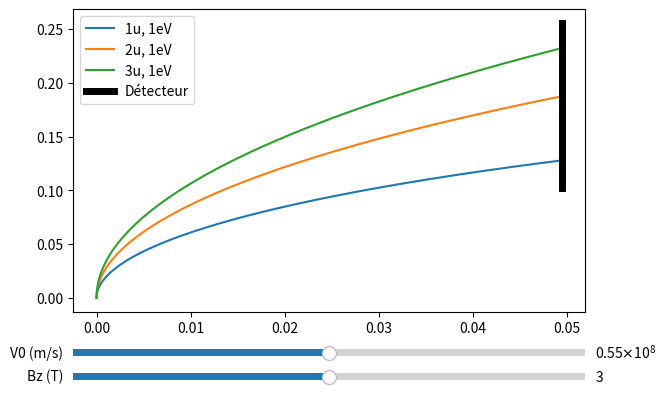

Python code for this plot:
# Objectif 1

import matplotlib.pyplot as plt
from matplotlib.widgets import Slider
import numpy as np
from scipy.optimize import fsolve 
import scipy.constants as constants


# Objet d'une particule décrite avec son rapport masse/charge et sa vitesse initiale
class particule :
    def __init__(self, masse_charge : tuple[int, int], v_initiale : float) -> None :
        """
        Objet particule traversant un champ magnétique d'axe z

        Parameters
        ----------
        masse_charge : tuple of int
            Masse (en uintés atomiques), Charge (en eV) de la particule
        v_initiale : float
            Vitesse initiale en y de la particule (en m/s)   
        """
        self.mq = masse_charge[0] * constants.u / masse_charge[1] / constants.eV
        self.vo = v_initiale
        self.m = masse_charge[0]
        self.c = masse_charge[1]


    # Niveau 5 : L'equation de la trajectoire d'une particule en fonction de son rapport masse/charge et sa vitesse initiale
    def equation_trajectoire(self, x : float, Bz : float) -> float :    
        """
        La position y de la particule en x

        Parameters
        ----------
        x : float
            Position en x de la particule (en m)
        Bz : float
            Valeur du champ magnétique d'axe z (en T)

        Returns
        -------
        float
            Position en y de la particule (en m)
        """             
        prefix = self.mq / Bz
        return self.vo * prefix * np.sin(np.arccos(1 - x / (self.vo * prefix)))


    # Niveau 4 : Renvoie un tuple de la trajectoire de la particule (liste des abscisses, liste des ordonnées)
    def trajectoire(self, Bz : float, x_min : float, x_max : float, n_points : int = 10000) -> tuple[np.ndarray, np.ndarray] :
        """
        Calcule la trajectoire entre un x minimum et un x maximum

        Parameters
        ----------
        Bz : float
            Valeur du champ magnétique d'axe z (en T)
        x_min : float
            Position en x minimale (en m)
        x_max : float
            Position en x maximale (en m)   
        n_points : int
            Nombre de points où la position sera calculée entre x_min et x_max
        
        Returns
        -------
        tuple of (numpy.ndarray, numpy.ndarray)
            - Positions en x
            - Positions en y
        
        """
        x = np.linspace(x_min, x_max, n_points)
        return x, self.equation_trajectoire(x, Bz)
    

    # Niveau 3 : Trace la trajectoire de la particule dans le champ Bz avec matplotlib en 2d
    def tracer_trajectoire(self, ax, Bz : float, x_min : float, x_max : float, n_points : int = 10000) -> None : 
        """
        Trace la trajectoire entre x_min et x_max sur ax

        Parameters
        ----------
        ax : matplotlib.axes.Axes
            L'axe matplotlib sur lequel on veut tracer la trajectoire
        Bz : float
            Valeur du champ magnétique d'axe z (en T)
        x_min : float
            Position en x minimale (en m)
        x_max : float
            Position en x maximale (en m)
        n_points : int
            Nombre de points où la position sera calculée entre x_min et x_max

        """
        x, y = self.trajectoire(Bz, x_min, x_max, n_points)
        return ax.plot(x, y, label=f'{self.m}u, {self.c}eV')
        

    # Niveau 2.1 : Détermine la puissance du champ magnétique nécéssaire pour dévier une particule à un point précis
    def determiner_champ_magnetique(self, x_objective : float, y_objective : float, B0 : float = None) -> float :
        """
        Donne le champ magnétique pour dévier la particule en (x_objective, y_objective) depuis l'origine

        Parameters
        ----------
        x_objective : float
            Position en x voulue à l'état final
        y_objective : float
            Position en y voulue à l'état final
        B0 : float
            Valeur de départ de recherche du champ magnétique (pour la fonction fsolve de scipy)

        Returns
        -------
        float
            Champ magnétique (en T)
        """
        if B0 == None : B0 = self.mq
        equation_func = lambda B : y_objective - (self.mq * self.vo / B) * np.sin(np.arccos(1 - x_objective * B / (self.vo * self.mq)))
        return fsolve(equation_func, B0)[0]
        


# Niveau 2.2 : Tracer l'ensemble des trajectoires des particules d'un faisceau
def tracer_ensemble_trajectoires(masses_charges_particules : list[tuple[int, int]], vitesse_initiale : float, Bz : float, x_detecteur : float) -> None:
    """
    Trace les trajectoires entre 0 et x_detecteur pour un ensemble de particules d'un faisceau

    Parameters
    ----------
    masses_charges_particules : list of tuple of int
        Masse (en unités atomiques), Charge (en eV)  pour toutes les particules
    vitesse_initiale : float
        Vitesse intiale en y commune à toutes les particules du faisceau
    Bz : float
            Valeur du champ magnétique d'axe z (en T)
    x_detecteur : float
        L'abscisse du détecteur (en m)
    """
    particules = [particule(masse_charge, vitesse_initiale) for masse_charge in masses_charges_particules]    # Liste d'objets particule représentant toutes les particules
    fig, ax = plt.subplots()
    
    all_y_contact = []
    for particule_locale in particules :
        particule_locale.tracer_trajectoire(ax, Bz, 0, x_detecteur)
        all_y_contact.append(particule_locale.equation_trajectoire(x_detecteur, Bz))

    ax.plot([x_detecteur, x_detecteur], [min(all_y_contact) * 0.8, max(all_y_contact) * 1.1], c='black', linewidth=5, label='Détecteur')

    ax.legend()
    plt.show()


def tracer_trajectoires_dynamiquement(masses_charges_particules : list[tuple[int, int]], vi_min : float, vi_max : float, Bz_min : float, Bz_max : float, x_detecteur : float) -> None:
    """
    Trace les trajectoires entre 0 et x_detecteur pour un ensemble de particules d'un faisceau de manière dynamique

    Parameters
    ----------
    masses_charges_particules : list of tuple of int
        Masse (en unités atomiques), Charge (en eV)  pour toutes les particules
    vi_min : float
        Vitesse intiale en y minimale (en m/s)
    vi_max : float
        Vitesse intiale en y maximale (en m/s)
    Bz_min : float
        Valeur minimale du champ magnétique d'axe z (en T)
    Bz_max : float
        Valeur maximale du champ magnétique d'axe z (en T)
    x_detecteur : float
        L'abscisse du détecteur (en m)
    """
    particules = [particule(masse_charge, 0.5 * (vi_min + vi_max)) for masse_charge in masses_charges_particules]
    fig, ax = plt.subplots()
    plt.subplots_adjust(left=0.1, bottom=0.25)
    
    all_y_contact = []
    all_lines = []
    Bz0 = 0.5 * (Bz_min + Bz_max)
    for particule_locale in particules :
        all_lines.append(particule_locale.tracer_trajectoire(ax, Bz0, 0, x_detecteur))
        all_y_contact.append(particule_locale.equation_trajectoire(x_detecteur, Bz0))

    detecteur = ax.plot([x_detecteur, x_detecteur], [min(all_y_contact) * 0.8, max(all_y_contact) * 1.1], c='black', linewidth=5, label='Détecteur')

    ax.legend()

    ax_a = plt.axes([0.1, 0.15, 0.8, 0.03])
    ax_b = plt.axes([0.1, 0.1, 0.8, 0.03])
    slider_a = Slider(ax_a, 'V0 (m/s)', vi_min, vi_max, valinit= 0.5 * (vi_min + vi_max))
    slider_b = Slider(ax_b, 'Bz (T)', Bz_min, Bz_max, valinit= Bz0)

    def update(val) :
        v0 = slider_a.val
        Bz = slider_b.val
        particules = [particule(masse_charge, v0) for masse_charge in masses_charges_particules]
        for i in range(len(all_lines)) :
            all_lines[i][0].set_ydata(particules[i].trajectoire(Bz, 0, x_detecteur)[1])
        fig.canvas.draw_idle()
    
    slider_a.on_changed(update)
    slider_b.on_changed(update)

    plt.show()



'''
Test de la fonction tracer_ensemble_trajectoires (valeurs non représentatives)

On trace les trajectoires de particules avec des rapports m/q différents dans un champ magnétique donné
'''
# if __name__ == '__main__' :
#     rapports_masse_charge = [(1, 1), (2, 1), (3, 1)]
#     vitesse_initiale = 1e7
#     Bz = 1
#     x_detecteur = 1e-4
    
#     tracer_ensemble_trajectoires(rapports_masse_charge, vitesse_initiale, Bz, x_detecteur)


'''
Test de la fonction déterminer_champ_magnétique (valeurs non représentatives)

On cherche le champ magnétique pour dévier la trajectoire en x_max, x_max
Puis on trace la trajectoire jusqu'en x_max
On remarque que la particule finit effectivement à la position prévue
'''
# if __name__ == '__main__' :
#     rapports_masse_charge, vi = [(1, 1)], 1e7
#     p = particule(rapports_masse_charge[0], vi)
#     x_max = 4.95e-2
#     Bz = p.determiner_champ_magnetique(x_max, x_max)
#     print(Bz)
#     tracer_ensemble_trajectoires(rapports_masse_charge, vi, Bz, x_max)
    

"""
Test de la fonction tracer_trajectoires_dynamiquement (valeurs non représentatives)
"""
if __name__ == '__main__' :
    rapports_masse_charge = [(1, 1), (2, 1), (3, 1)]
    vi_min, vi_max = 1e7, 1e8
    Bz_min, Bz_max = 1, 5
    x_detecteur = 4.95e-2
    
    tracer_trajectoires_dynamiquement(rapports_masse_charge, vi_min, vi_max, Bz_min, Bz_max, x_detecteur)